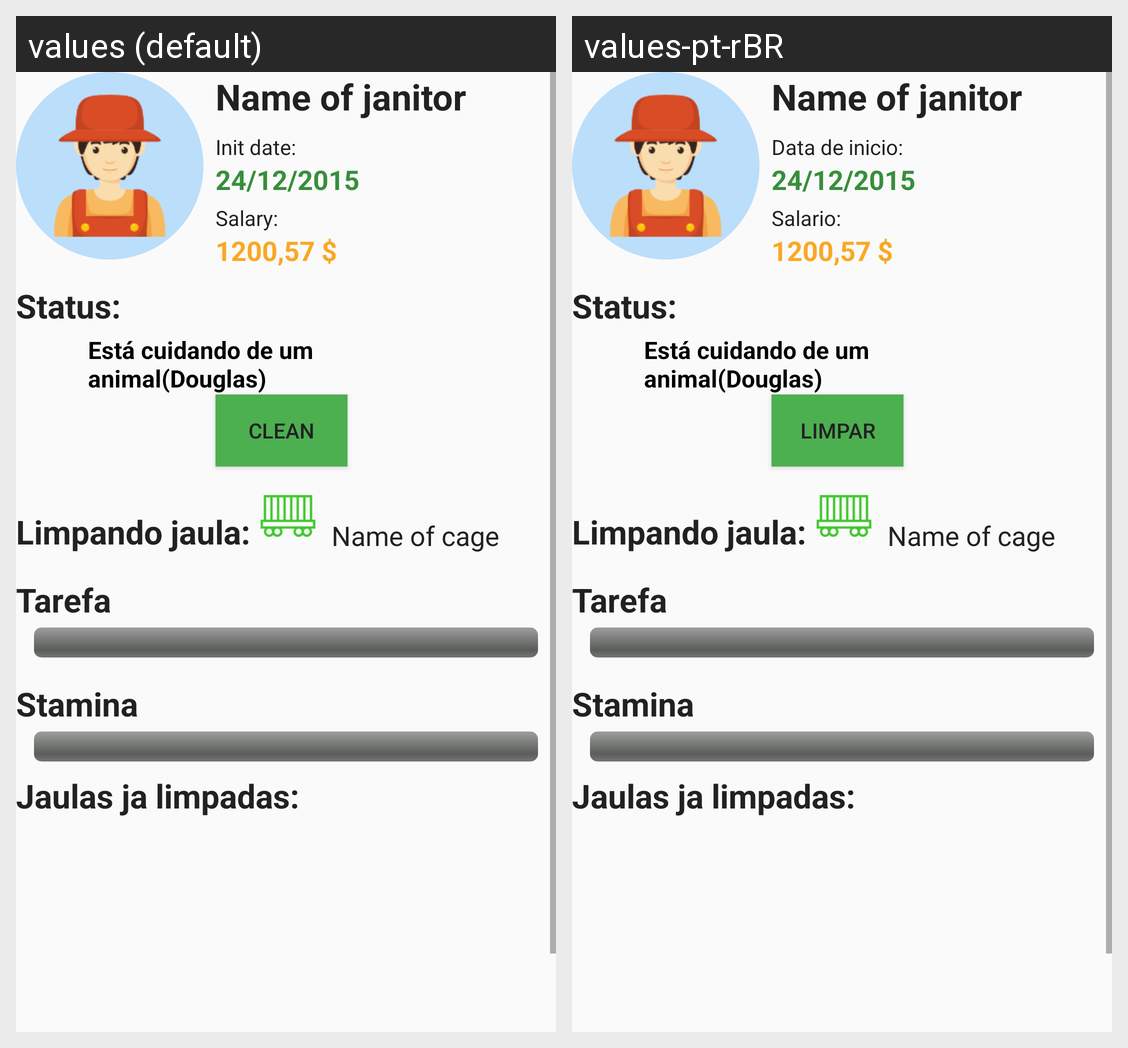

This grid shows one Android layout under two languages. Give, for every string resource on the screen, its name, the default text and each shown locale's text.
Android screen res/layout/fragment_details_janitor.xml rendered under 2 locales, left to right: values (default), values-pt-rBR. Device: Nexus 5 (rendered at 1080×1920; each locale shown at half size, 540×960, under a caption strip naming it); theme AppTheme.
Strings drawn on this screen, with the default value and each locale's value (text and hints the layout hard-codes, and strings that could not be matched under every locale, appear in the picture but are not listed):

init_date
  values: Init date:
  values-pt-rBR: Data de inicio:

salary
  values: Salary:
  values-pt-rBR: Salario:

button_clean
  values: Clean
  values-pt-rBR: Limpar
